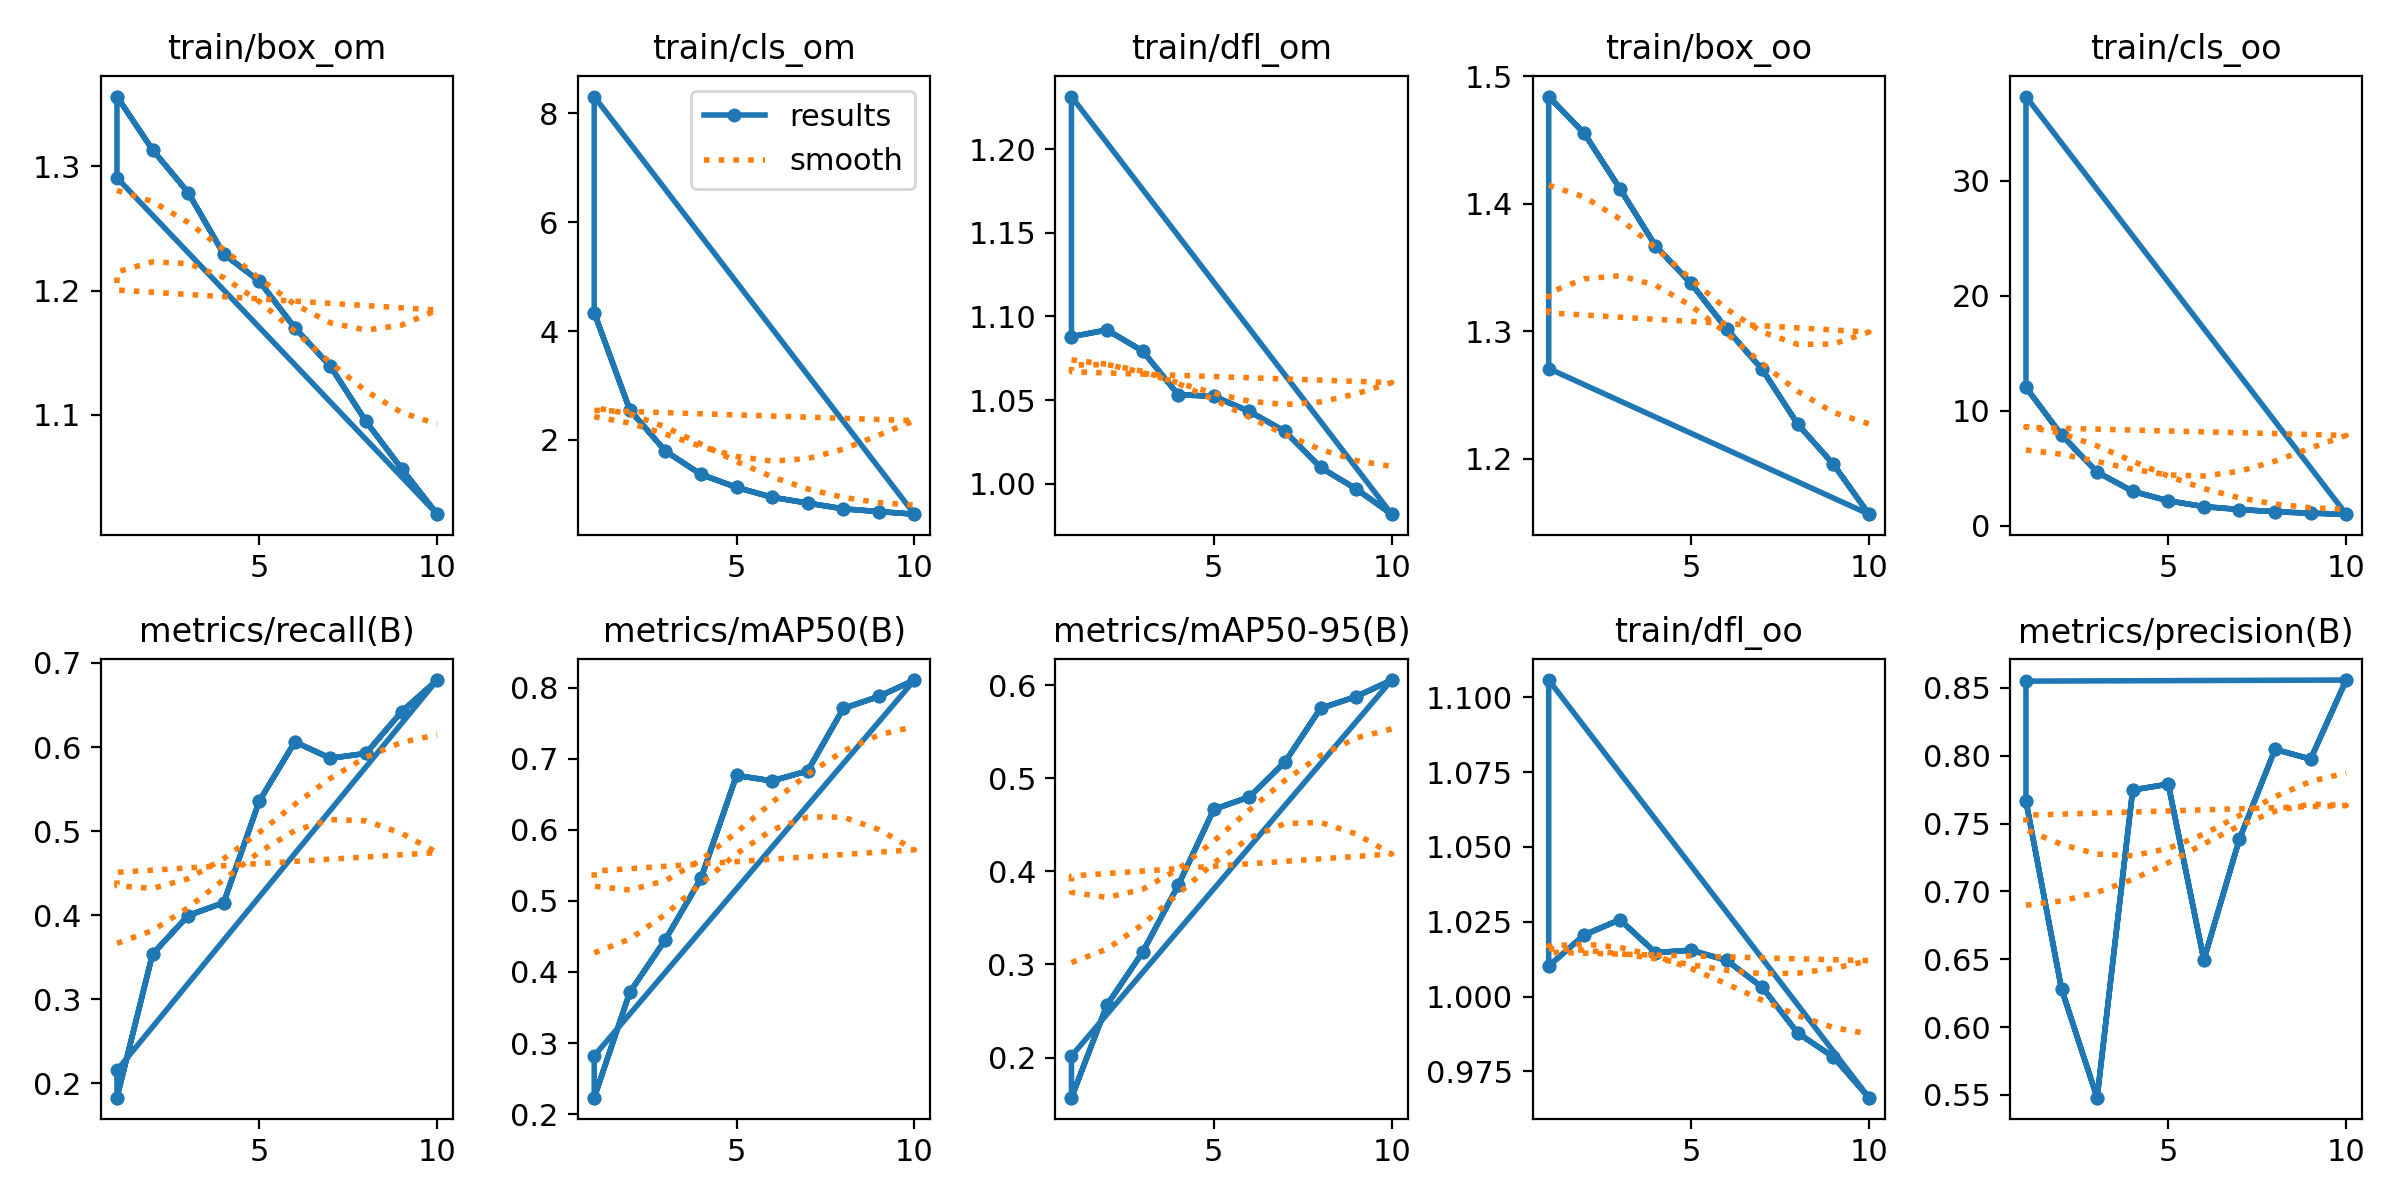

Data behind this chart, as committed beside it:
epoch, train/box_om, train/cls_om, train/dfl_om, train/box_oo, train/cls_oo, train/dfl_oo, metrics/precision(B), metrics/recall(B), metrics/mAP50(B), metrics/mAP50-95(B), val/box_om, val/cls_om, val/dfl_om, val/box_oo, val/cls_oo, val/dfl_oo, lr/pg0, lr/pg1, lr/pg2
1, 1.356, 4.338, 1.088, 1.484, 12.03, 1.01, 0.7666, 0.1827, 0.223, 0.1569, 1.108, 2.735, 0.9551, 1.187, 9.005, 0.9007, 0.0001748, 0.0001748, 0.0001748
2, 1.313, 2.553, 1.092, 1.455, 7.876, 1.021, 0.628, 0.3535, 0.3714, 0.2566, 1.041, 1.845, 0.9538, 1.152, 5.342, 0.9234, 0.0003154, 0.0003154, 0.0003154
3, 1.279, 1.795, 1.079, 1.412, 4.649, 1.026, 0.548, 0.3994, 0.4456, 0.3132, 0.9778, 1.422, 0.9519, 1.159, 3.328, 0.9221, 0.0004214, 0.0004214, 0.0004214
4, 1.229, 1.369, 1.053, 1.367, 2.977, 1.015, 0.7747, 0.4148, 0.5317, 0.3851, 1.022, 1.111, 0.9416, 1.124, 2.198, 0.9154, 0.0003698, 0.0003698, 0.0003698
5, 1.208, 1.129, 1.052, 1.337, 2.147, 1.016, 0.7791, 0.5356, 0.6768, 0.4666, 1.006, 0.9384, 0.9388, 1.119, 1.647, 0.9283, 0.0003698, 0.0003698, 0.0003698
6, 1.17, 0.9482, 1.043, 1.302, 1.647, 1.012, 0.6495, 0.6061, 0.6691, 0.48, 0.9709, 0.8072, 0.9397, 1.065, 1.405, 0.9146, 0.0003177, 0.0003177, 0.0003177
7, 1.139, 0.841, 1.031, 1.27, 1.393, 1.003, 0.7386, 0.5866, 0.6831, 0.5174, 0.9128, 0.7364, 0.9127, 1.022, 1.183, 0.9073, 0.0002656, 0.0002656, 0.0002656
8, 1.095, 0.7353, 1.01, 1.227, 1.2, 0.9878, 0.8046, 0.5924, 0.7711, 0.5751, 0.9364, 0.6669, 0.9228, 1.063, 1.033, 0.9125, 0.0002136, 0.0002136, 0.0002136
9, 1.057, 0.6851, 0.9968, 1.196, 1.071, 0.9798, 0.7975, 0.6421, 0.788, 0.5878, 0.8754, 0.6327, 0.902, 0.9928, 0.9131, 0.9038, 0.0001615, 0.0001615, 0.0001615
10, 1.02, 0.6371, 0.9817, 1.156, 0.9862, 0.9662, 0.8557, 0.6797, 0.8111, 0.6055, 0.8895, 0.5881, 0.9057, 0.9945, 0.8696, 0.8946, 0.0001094, 0.0001094, 0.0001094
1, 1.291, 8.305, 1.232, 1.271, 37.34, 1.106, 0.8549, 0.2153, 0.282, 0.2017, 1.078, 5.667, 1.086, 1.057, 26.68, 0.9964, 0.0001748, 0.0001748, 0.0001748
1, 1.356, 4.338, 1.088, 1.484, 12.03, 1.01, 0.7666, 0.1827, 0.223, 0.1569, 1.108, 2.735, 0.9551, 1.187, 9.005, 0.9007, 0.0001748, 0.0001748, 0.0001748
2, 1.313, 2.553, 1.092, 1.455, 7.876, 1.021, 0.628, 0.3535, 0.3714, 0.2566, 1.041, 1.845, 0.9538, 1.152, 5.342, 0.9234, 0.0003154, 0.0003154, 0.0003154
3, 1.279, 1.795, 1.079, 1.412, 4.649, 1.026, 0.548, 0.3994, 0.4456, 0.3132, 0.9778, 1.422, 0.9519, 1.159, 3.328, 0.9221, 0.0004214, 0.0004214, 0.0004214
4, 1.229, 1.369, 1.053, 1.367, 2.977, 1.015, 0.7747, 0.4148, 0.5317, 0.3851, 1.022, 1.111, 0.9416, 1.124, 2.198, 0.9154, 0.0003698, 0.0003698, 0.0003698
5, 1.208, 1.129, 1.052, 1.337, 2.147, 1.016, 0.7791, 0.5356, 0.6768, 0.4666, 1.006, 0.9384, 0.9388, 1.119, 1.647, 0.9283, 0.0003698, 0.0003698, 0.0003698
6, 1.17, 0.9482, 1.043, 1.302, 1.647, 1.012, 0.6495, 0.6061, 0.6691, 0.48, 0.9709, 0.8072, 0.9397, 1.065, 1.405, 0.9146, 0.0003177, 0.0003177, 0.0003177
7, 1.139, 0.841, 1.031, 1.27, 1.393, 1.003, 0.7386, 0.5866, 0.6831, 0.5174, 0.9128, 0.7364, 0.9127, 1.022, 1.183, 0.9073, 0.0002656, 0.0002656, 0.0002656
8, 1.095, 0.7353, 1.01, 1.227, 1.2, 0.9878, 0.8046, 0.5924, 0.7711, 0.5751, 0.9364, 0.6669, 0.9228, 1.063, 1.033, 0.9125, 0.0002136, 0.0002136, 0.0002136
9, 1.057, 0.6851, 0.9968, 1.196, 1.071, 0.9798, 0.7975, 0.6421, 0.788, 0.5878, 0.8754, 0.6327, 0.902, 0.9928, 0.9131, 0.9038, 0.0001615, 0.0001615, 0.0001615
10, 1.02, 0.6371, 0.9817, 1.156, 0.9862, 0.9662, 0.8557, 0.6797, 0.8111, 0.6055, 0.8895, 0.5881, 0.9057, 0.9945, 0.8696, 0.8946, 0.0001094, 0.0001094, 0.0001094
